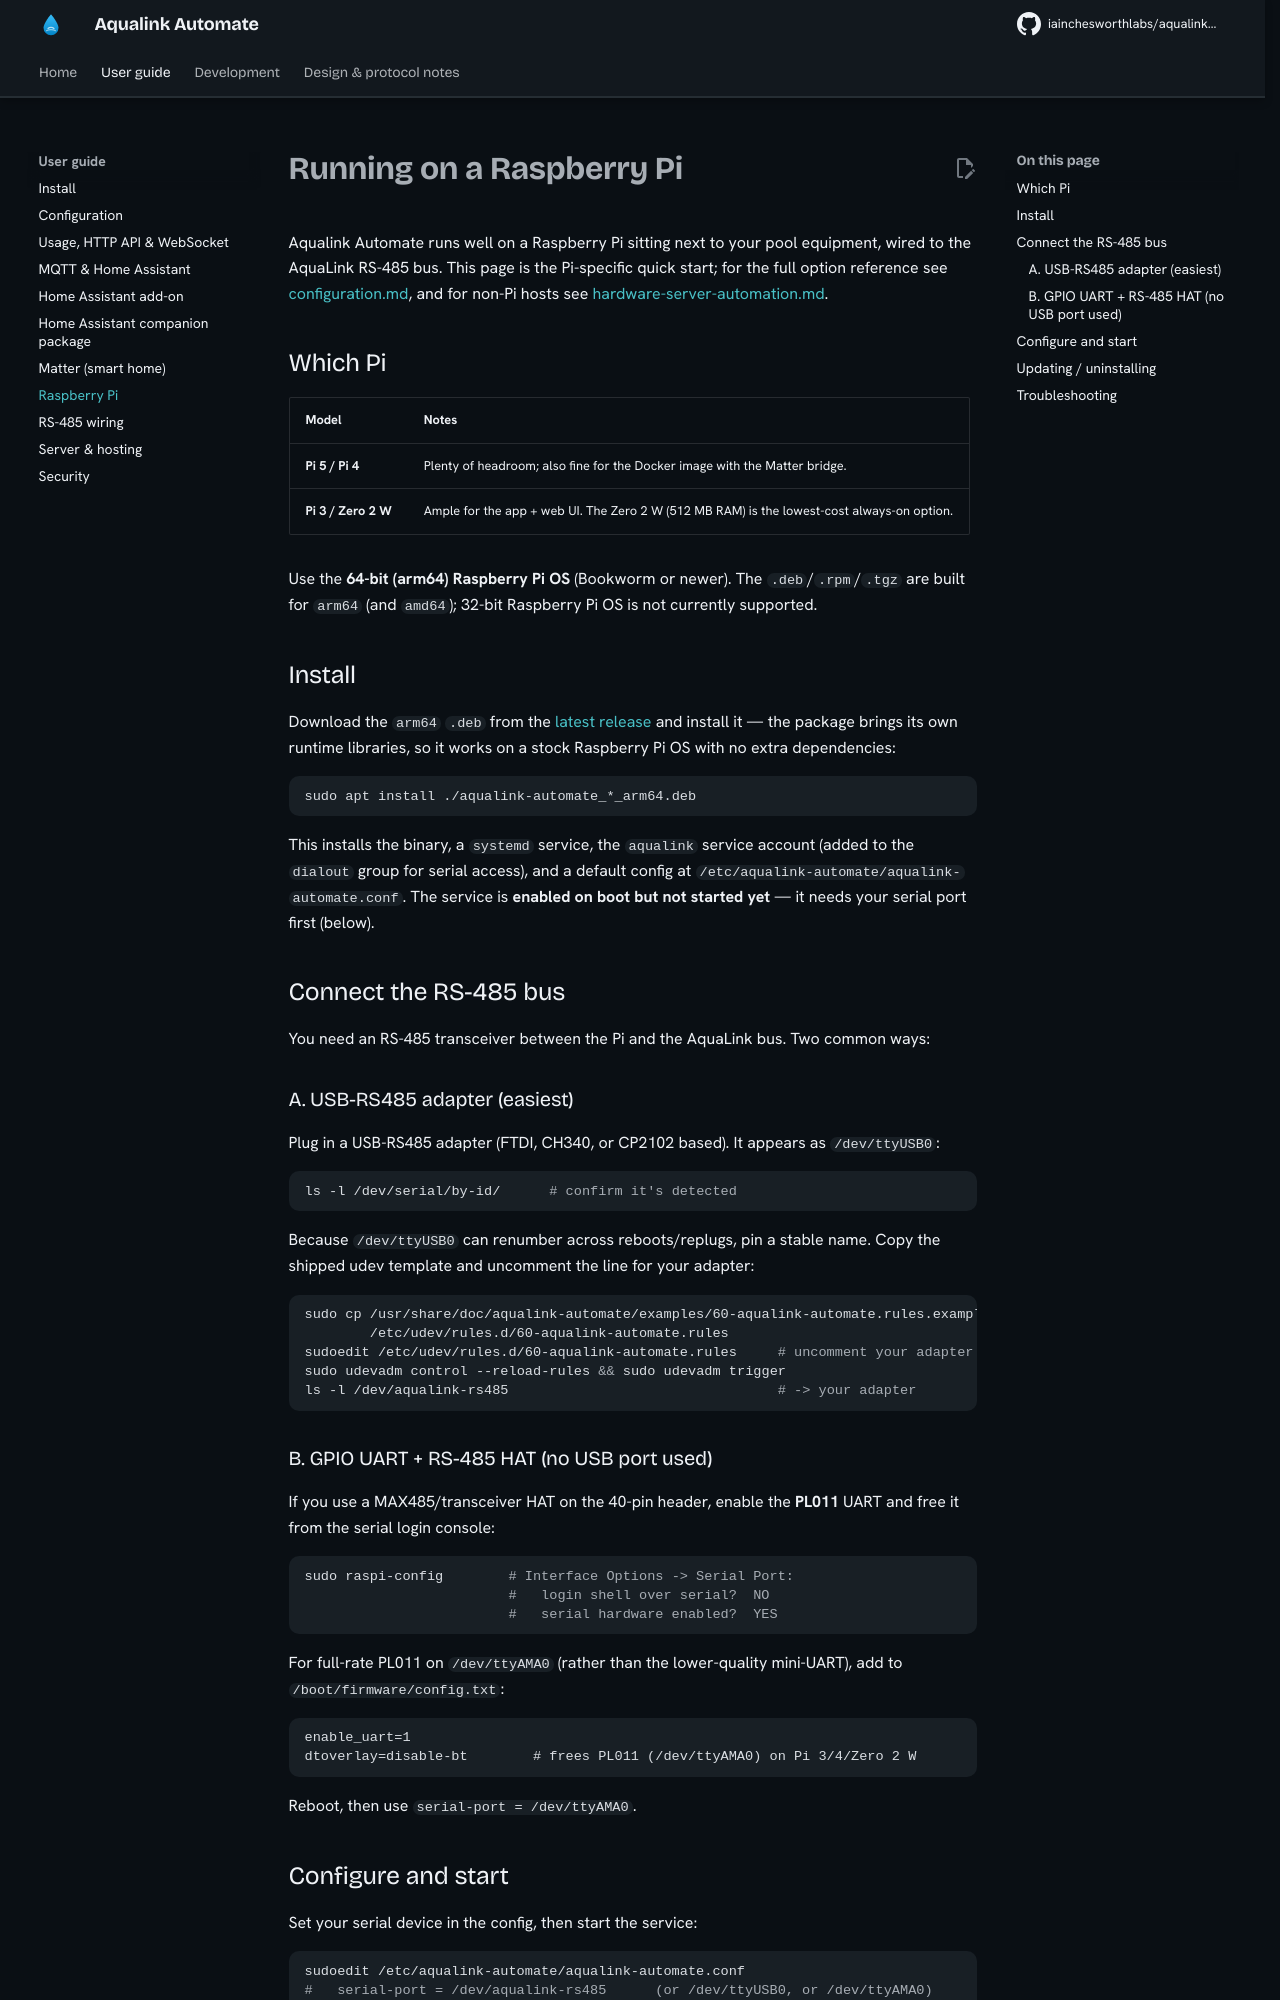

repository: iainchesworthlabs/aqualink-automate · page: raspberry-pi/index.html · generator: mkdocs

# Running on a Raspberry Pi

Aqualink Automate runs well on a Raspberry Pi sitting next to your pool equipment,
wired to the AquaLink RS-485 bus. This page is the Pi-specific quick start; for the
full option reference see [configuration.md](configuration.md), and for non-Pi hosts
see [hardware-server-automation.md](hardware-server-automation.md).

## Which Pi

| Model | Notes |
|-------|-------|
| **Pi 5 / Pi 4** | Plenty of headroom; also fine for the Docker image with the Matter bridge. |
| **Pi 3 / Zero 2 W** | Ample for the app + web UI. The Zero 2 W (512 MB RAM) is the lowest-cost always-on option. |

Use the **64-bit (arm64) Raspberry Pi OS** (Bookworm or newer). The `.deb`/`.rpm`/`.tgz`
are built for `arm64` (and `amd64`); 32-bit Raspberry Pi OS is not currently supported.

## Install

Download the `arm64` `.deb` from the [latest release](https://github.com/iainchesworthlabs/aqualink-automate/releases)
and install it — the package brings its own runtime libraries, so it works on a stock
Raspberry Pi OS with no extra dependencies:

```bash
sudo apt install ./aqualink-automate_*_arm64.deb
```

This installs the binary, a `systemd` service, the `aqualink` service account (added to
the `dialout` group for serial access), and a default config at
`/etc/aqualink-automate/aqualink-automate.conf`. The service is **enabled on boot but not
started yet** — it needs your serial port first (below).

## Connect the RS-485 bus

You need an RS-485 transceiver between the Pi and the AquaLink bus. Two common ways:

### A. USB-RS485 adapter (easiest)

Plug in a USB-RS485 adapter (FTDI, CH340, or CP2102 based). It appears as `/dev/ttyUSB0`:

```bash
ls -l /dev/serial/by-id/      # confirm it's detected
```

Because `/dev/ttyUSB0` can renumber across reboots/replugs, pin a stable name. Copy the
shipped udev template and uncomment the line for your adapter:

```bash
sudo cp /usr/share/doc/aqualink-automate/examples/60-aqualink-automate.rules.example \
        /etc/udev/rules.d/60-aqualink-automate.rules
sudoedit /etc/udev/rules.d/60-aqualink-automate.rules     # uncomment your adapter
sudo udevadm control --reload-rules && sudo udevadm trigger
ls -l /dev/aqualink-rs485                                 # -> your adapter
```

### B. GPIO UART + RS-485 HAT (no USB port used)

If you use a MAX485/transceiver HAT on the 40-pin header, enable the **PL011** UART and
free it from the serial login console:

```bash
sudo raspi-config        # Interface Options -> Serial Port:
                         #   login shell over serial?  NO
                         #   serial hardware enabled?  YES
```

For full-rate PL011 on `/dev/ttyAMA0` (rather than the lower-quality mini-UART), add to
`/boot/firmware/config.txt`:

```
enable_uart=1
dtoverlay=disable-bt        # frees PL011 (/dev/ttyAMA0) on Pi 3/4/Zero 2 W
```

Reboot, then use `serial-port = /dev/ttyAMA0`.
